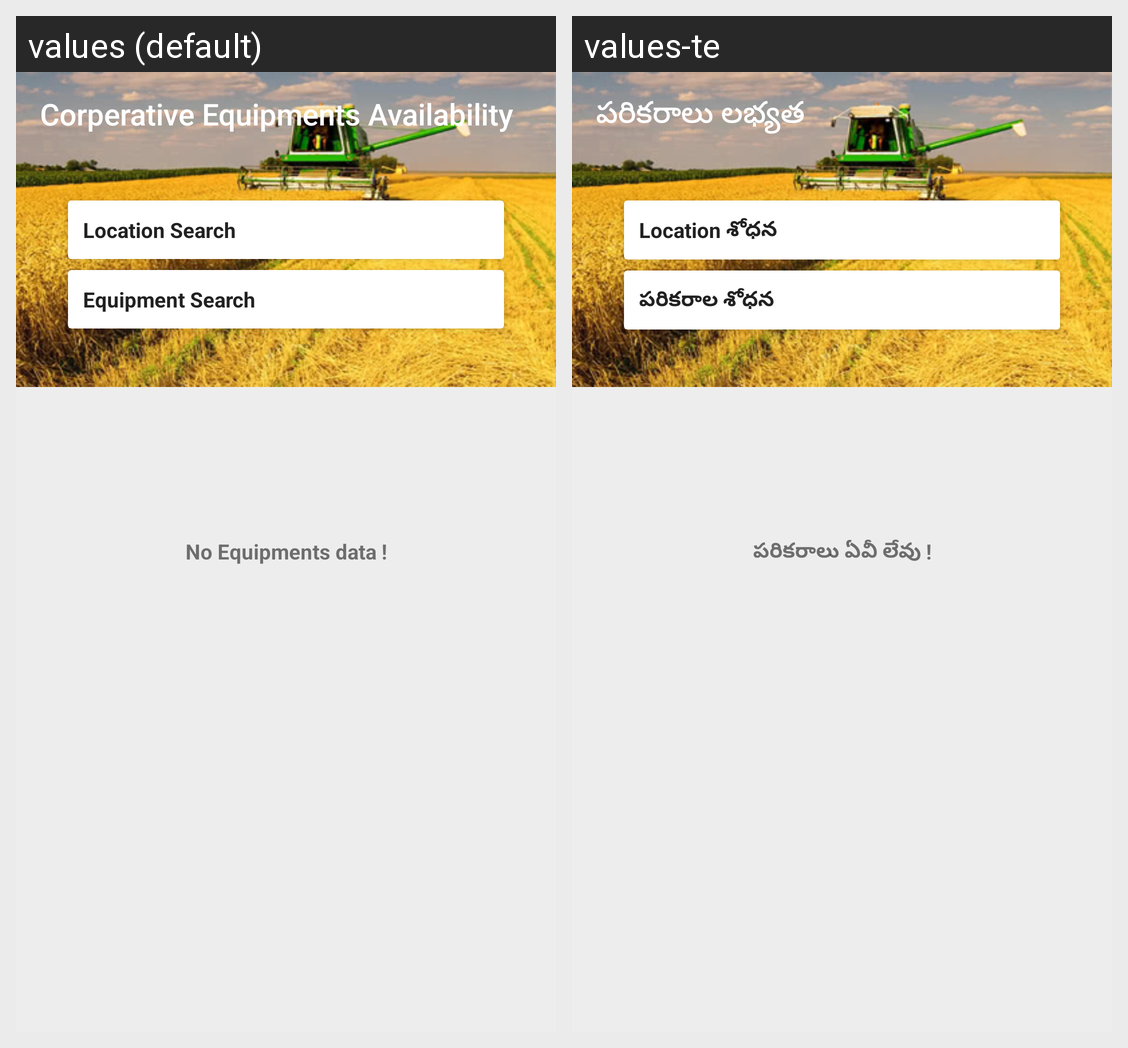

The same Android screen rendered under two of its app's locales, left to right. List the strings drawn on it with the default value and each locale's translation.
Android screen res/layout/activity_equip_avaliability_grid_list_map.xml rendered under 2 locales, left to right: values (default), values-te. Device: Nexus 5 (rendered at 1080×1920; each locale shown at half size, 540×960, under a caption strip naming it); theme AppTheme.Base.Green.
Strings drawn on this screen, with the default value and each locale's value (text and hints the layout hard-codes, and strings that could not be matched under every locale, appear in the picture but are not listed):

location_search
  values: Location Search
  values-te: Location శోధన

equipment_search
  values: Equipment Search
  values-te: పరికరాల శోధన

equipments_availability
  values: Corperative Equipments Availability
  values-te: పరికరాలు లభ్యత

no_equipments_data
  values: No Equipments data !
  values-te: పరికరాలు ఏవీ లేవు !
